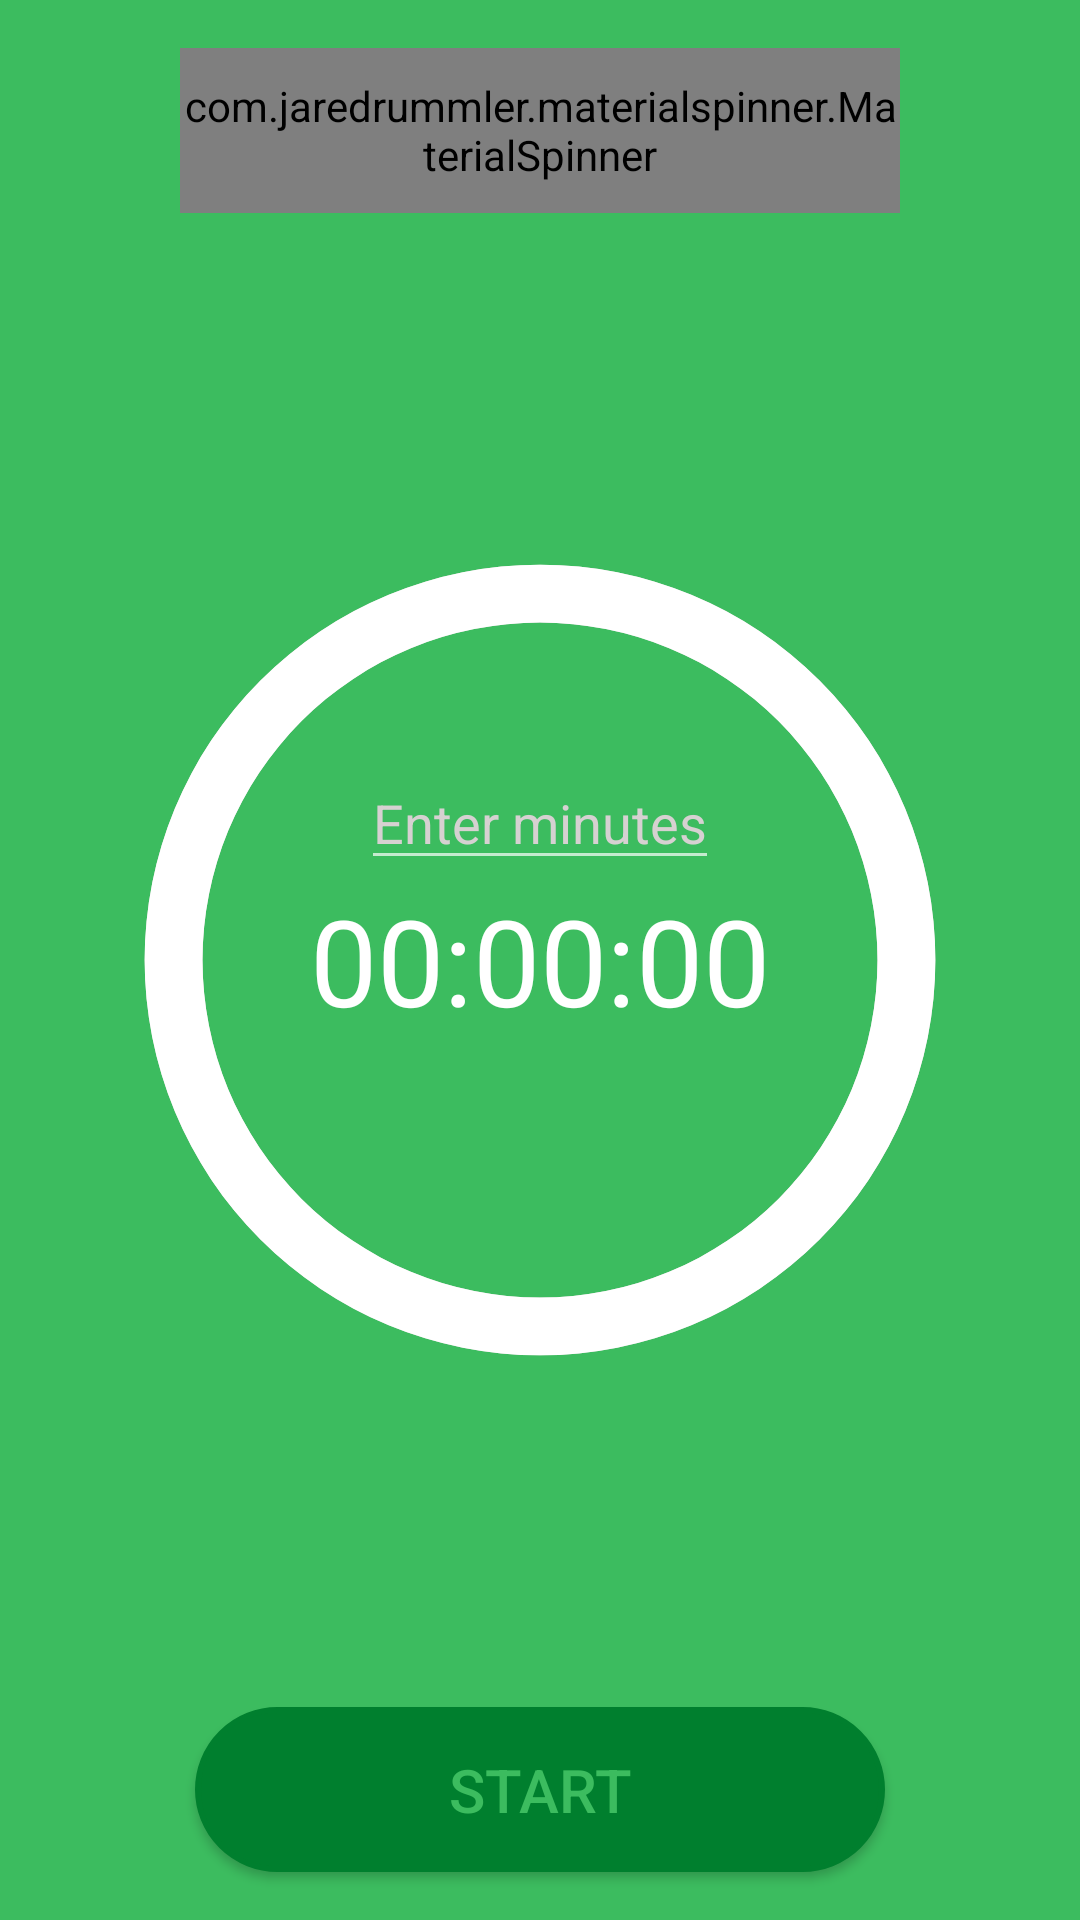

Write the Android layout XML for this screen, with the resource values it uses.
<!-- AndroidManifest.xml: application theme Theme.AppCompat.NoActionBar -->
<!-- res/layout/activity_alarm_scene.xml -->
<?xml version="1.0" encoding="utf-8"?>
<RelativeLayout xmlns:android="http://schemas.android.com/apk/res/android"
    xmlns:app="http://schemas.android.com/apk/res-auto"
    xmlns:tools="http://schemas.android.com/tools"
    android:layout_width="match_parent"
    android:layout_height="match_parent"
    android:background="#3CBC5F"
    tools:context="techkids.com.android9_hackathon2_breakworkout.views.PracticeScreen">

    <View
        android:id="@+id/v_touch"
        android:clickable="true"
        android:focusable="true"
        android:focusableInTouchMode="true"
        android:layout_width="match_parent"
        android:layout_height="match_parent"
        />
    
    
    
    
    
    

    <com.jaredrummler.materialspinner.MaterialSpinner
        android:id="@+id/ms_eviroment"
        android:layout_width="240dp"
        android:layout_height="55dp"
        android:layout_centerHorizontal="true"
        android:layout_marginTop="16dp"
        android:hint="Choose your work eviroment"
        android:textColor="#3CBC5F"
        app:ms_dropdown_height="wrap_content"
        app:ms_dropdown_max_height="350dp"

        />


    <ProgressBar
        android:id="@+id/progressBarCircleBorderIn"
        style="?android:attr/progressBarStyleHorizontal"
        android:layout_width="270dp"
        android:layout_height="270dp"
        android:layout_centerInParent="true"
        android:elevation="2dp"
        android:indeterminate="false"
        android:max="100"
        android:progress="100"
        android:progressDrawable="@drawable/drawable_circle_custom_border" />

    <ProgressBar
        android:id="@+id/progressBarCircle"
        style="?android:attr/progressBarStyleHorizontal"
        android:layout_width="270dp"
        android:layout_height="270dp"
        android:layout_centerInParent="true"
        android:elevation="5dp"
        android:indeterminate="false"
        android:max="100"
        android:progress="100"
        android:progressDrawable="@drawable/drawable_circle_custom" />
    
    
    
    
    
    
    
    
    
    
    
    

    <EditText
        android:id="@+id/editTextMinute"
        android:layout_width="wrap_content"
        android:layout_height="wrap_content"
        android:layout_above="@+id/textViewTime"
        android:layout_centerHorizontal="true"
        android:gravity="center"
        android:hint="@string/hint_minute"
        android:inputType="number"
        android:maxLength="5"
        android:maxLines="1"
        android:minEms="5"
        android:textColor="#fff"
        android:textColorHint="#d6d1d1" />
    
    
    
    
    
    
    
    
    
    
    
    
    
    
    

    <TextView
        android:id="@+id/textViewTime"
        android:layout_width="wrap_content"
        android:layout_height="wrap_content"
        android:layout_centerInParent="true"
        android:text="00:00:00"
        android:textColor="#fff"
        android:textSize="40sp" />
    
    
    
    
    
    
    
    

    <Button
        android:id="@+id/imageViewStartStop"
        android:layout_width="230dp"
        android:layout_height="55dp"
        android:layout_alignParentBottom="true"
        android:layout_centerHorizontal="true"
        android:layout_gravity="center_horizontal"
        android:layout_marginBottom="16dp"
        android:background="@drawable/rounded_button_green"
        android:elevation="15dp"
        android:text="START"
        android:textColor="#3CBC5F"
        android:textSize="20dp" />

</RelativeLayout>
<!-- resources referenced by this layout -->
<resources>
  <!-- drawable drawable_circle_custom (drawable) -->
  <?xml version="1.0" encoding="utf-8"?>
  <layer-list xmlns:android="http://schemas.android.com/apk/res/android">
      
      <item android:id="@android:id/background">
          <shape xmlns:android="http://schemas.android.com/apk/res/android"
              android:innerRadiusRatio="2.4"
              android:shape="ring"
              android:thickness="5dp">
  
          </shape>
      </item>
  
      
      <item android:id="@android:id/progress">
          <rotate
              android:fromDegrees="270"
              android:pivotX="50%"
              android:pivotY="50%"
              android:toDegrees="270">
              <shape
                  android:innerRadiusRatio="2.4"
                  android:shape="ring"
                  android:thicknessRatio="14.0">
                  <rotate
                      android:fromDegrees="0"
                      android:pivotX="50%"
                      android:pivotY="50%"
                      android:toDegrees="360" />
                  <solid android:color="#fff"/>
                  
              </shape>
          </rotate>
  
      </item>
  </layer-list>
  <!-- drawable drawable_circle_custom_border (drawable) -->
  <?xml version="1.0" encoding="utf-8"?>
  <layer-list xmlns:android="http://schemas.android.com/apk/res/android">
      
      <item android:id="@android:id/background">
          <shape xmlns:android="http://schemas.android.com/apk/res/android"
              android:innerRadiusRatio="2.4"
              android:shape="ring"
              android:thickness="5dp">
  
          </shape>
      </item>
  
      
      <item android:id="@android:id/progress">
          <rotate
              android:fromDegrees="270"
              android:pivotX="50%"
              android:pivotY="50%"
              android:toDegrees="270">
              <shape
                  android:innerRadiusRatio="2.4"
                  android:shape="ring"
                  android:thicknessRatio="14.0">
                  <rotate
                      android:fromDegrees="0"
                      android:pivotX="50%"
                      android:pivotY="50%"
                      android:toDegrees="360" />
                  <solid android:color="#d6d1d1"/>
                  
              </shape>
          </rotate>
  
      </item>
  </layer-list>
  <!-- drawable rounded_button_green (drawable) -->
  <?xml version="1.0" encoding="utf-8"?>
  <selector xmlns:android="http://schemas.android.com/apk/res/android">
      <item>
          <shape android:shape="rectangle">
              <solid android:color="#007F2E"/>
              <stroke android:color="#007F2E" android:width="2dp" />
              <corners android:radius="100dp" />
          </shape>
      </item>
  
  
  </selector>
  <string name="hint_minute">Enter minutes</string>
</resources>
